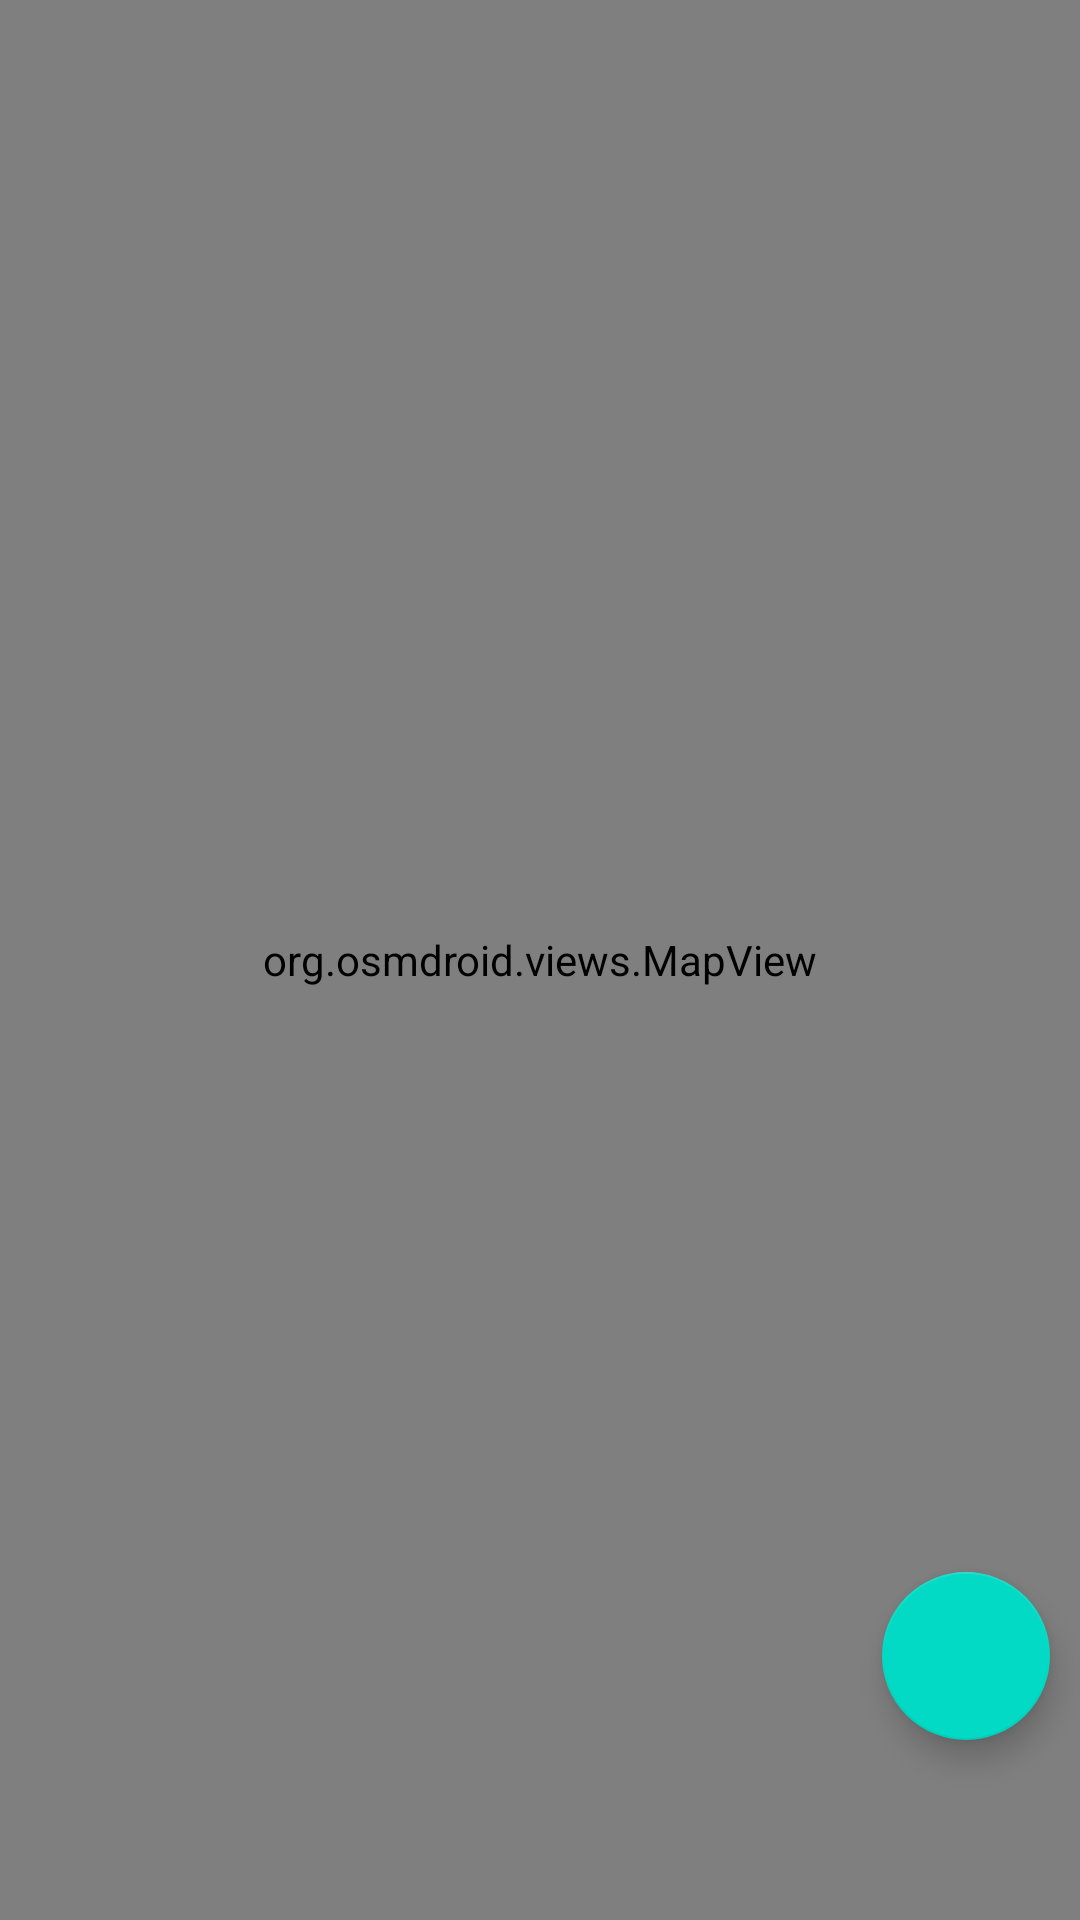

Here is an Android app screen rendered from its layout file. Give the layout XML and the strings, colors and styles it references.
<!-- AndroidManifest.xml: application theme Theme.MagicMushroomTheGathering -->
<!-- res/layout/fragment_map.xml -->
<?xml version="1.0" encoding="utf-8"?>
<androidx.constraintlayout.widget.ConstraintLayout xmlns:android="http://schemas.android.com/apk/res/android"
    xmlns:app="http://schemas.android.com/apk/res-auto"
    xmlns:tools="http://schemas.android.com/tools"
    android:layout_width="match_parent"
    android:layout_height="match_parent"
    tools:context=".ui.map.MapFragment">

    <org.osmdroid.views.MapView
        android:id="@+id/map"
        android:layout_width="match_parent"
        android:layout_height="match_parent" >
    </org.osmdroid.views.MapView>

    <com.google.android.material.floatingactionbutton.FloatingActionButton
        android:id="@+id/fab_CreateMarker"
        android:layout_width="wrap_content"
        android:layout_height="wrap_content"
        android:layout_alignParentBottom="true"
        android:layout_alignParentEnd="true"
        android:src="@drawable/baseline_add_24"
        android:contentDescription="@string/FAB_AddMarker"
        app:layout_constraintBottom_toBottomOf="parent"
        app:layout_constraintEnd_toEndOf="parent"
        android:layout_marginBottom="60dp"
        android:layout_marginEnd="10dp"
        />
</androidx.constraintlayout.widget.ConstraintLayout>
<!-- resources referenced by this layout -->
<resources>
  <string name="FAB_AddMarker">Add map marker</string>
  <style name="Theme.MagicMushroomTheGathering" parent="Theme.MaterialComponents.DayNight.DarkActionBar">
          
          <item name="colorPrimary">@color/purple_500</item>
          <item name="colorPrimaryVariant">@color/purple_700</item>
          <item name="colorOnPrimary">@color/white</item>
          
          <item name="colorSecondary">@color/teal_200</item>
          <item name="colorSecondaryVariant">@color/teal_700</item>
          <item name="colorOnSecondary">@color/black</item>
          
          <item name="android:statusBarColor">?attr/colorPrimaryVariant</item>
          
      </style>
  <!-- not gathered from this repository: default colours our renderer supplied (Android Studio template values) -->
  <color name="purple_500">#FF6200EE</color>
  <color name="purple_700">#FF3700B3</color>
  <color name="teal_200">#FF03DAC5</color>
  <color name="teal_700">#FF018786</color>
  <color name="black">#FF000000</color>
  <color name="white">#FFFFFFFF</color>
</resources>
